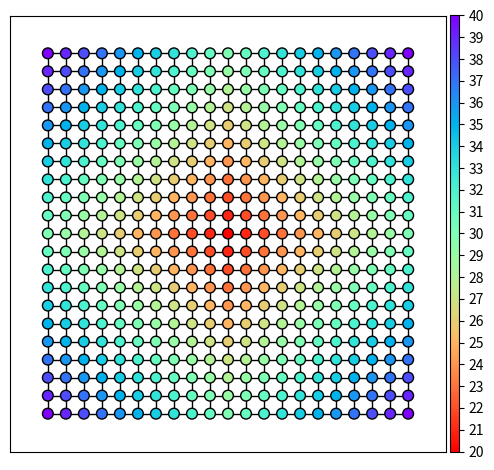

Here is the Python script that generated this plot:
from matplotlib import cm
from matplotlib import pyplot as plt
from mpl_toolkits.axes_grid1 import make_axes_locatable
import networkx as nx
import numpy as np


def ecc_color(g, e=None, c=cm.rainbow):
    if not e:
        e = nx.eccentricity(g)
    d, r = nx.diameter(g, e=e), nx.radius(g, e=e)
    return c(list(map(lambda x: (x-r)/(d-r), (e[v] for v in g))))


def draw_barycenter(g, pos, ns):
    nx.draw_networkx_nodes(g, pos, node_size=ns, node_color='w', alpha=0.5,
                           nodelist=nx.barycenter(g))


def set_color_bar(cmap, _min, _max):
    sm = cm.ScalarMappable(cmap=cmap)
    sm._A = []
    divider = make_axes_locatable(plt.gca())
    cax = divider.append_axes('right', size='2%', pad='1%')
    cbar = plt.colorbar(sm, cax=cax, ticks=np.linspace(0, 1, _max-_min+1))
    cbar.ax.set_yticklabels(range(_min, _max+1))


if __name__ == '__main__':
    n = 21
    g = nx.grid_2d_graph(n, n)
    pos = {v: v for v in g}

    c = cm.rainbow_r
    e = nx.eccentricity(g)
    colors = ecc_color(g, e=e, c=c)

    ns = 60
    nodes = nx.draw_networkx_nodes(g, pos, node_size=ns, node_color=colors)
    nodes.set_edgecolor('black')
    nx.draw_networkx_edges(g, pos)
    # draw_barycenter(g, pos, ns)

    diameter, radius = nx.diameter(g, e=e), nx.radius(g, e=e)
    plt.gca().set_aspect('equal')

    set_color_bar(c, radius, diameter)

    print(f'diameter: {diameter}')
    print(f'radius: {radius}')
    plt.savefig('grid_eccentricity.png', bbox_inches='tight')

    plt.tight_layout()
    plt.show()
